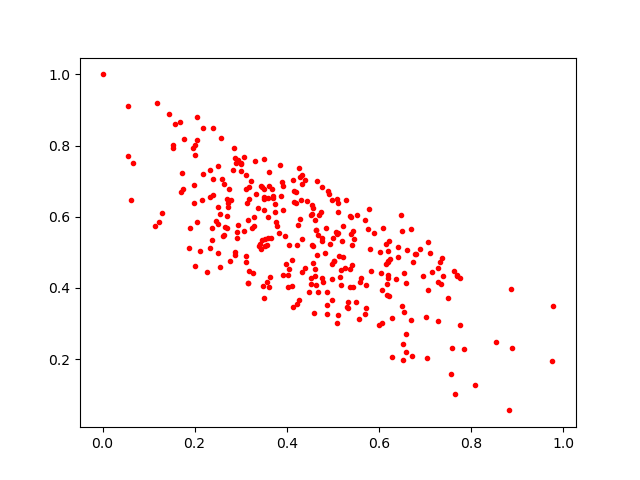

Data behind this chart, as committed beside it:
0.64159274, 0.51516545
0.6539, 0.4408
0.2945, 0.5776
0.4638, 0.5641
0.6198, 0.5032
0.3685, 0.6774
0.4569, 0.6251
0.2693, 0.568
0.4579, 0.5187
0.2776, 0.4746
0.4765, 0.5321
0.7279, 0.4561
0.3434, 0.5099
0.2513, 0.6279
0.1985, 0.6383
0.4664, 0.4918
0.3927, 0.6196
0.7686, 0.4348
0.2516, 0.7424
0.4333, 0.4462
0.2042, 0.8813
0.672, 0.2078
0.4038, 0.5216
0.6098, 0.5672
0.1907, 0.5689
0.6201, 0.4374
0.1191, 0.9194
0.5222, 0.4867
0.4132, 0.7041
0.6239, 0.4813
0.7285, 0.4177
0.5118, 0.5557
0.2837, 0.7326
0.3503, 0.3712
0.1872, 0.5126
0.2403, 0.6619
0.2605, 0.5457
0.3762, 0.5841
0.3609, 0.4037
0.4614, 0.5905
0.4992, 0.3648
0.3231, 0.7012
0.4654, 0.7014
0.5035, 0.4758
0.5525, 0.6062
0.3109, 0.4886
0.2695, 0.6499
0.3745, 0.6123
0.1762, 0.8175
0.4771, 0.54
0.7077, 0.3947
0.3169, 0.5909
0.4337, 0.6911
0.5002, 0.54
0.5595, 0.4154
0.469, 0.6059
0.7073, 0.5278
0.5421, 0.5199
0.3916, 0.4351
0.3501, 0.6546
0.2014, 0.7733
... 263 more rows
